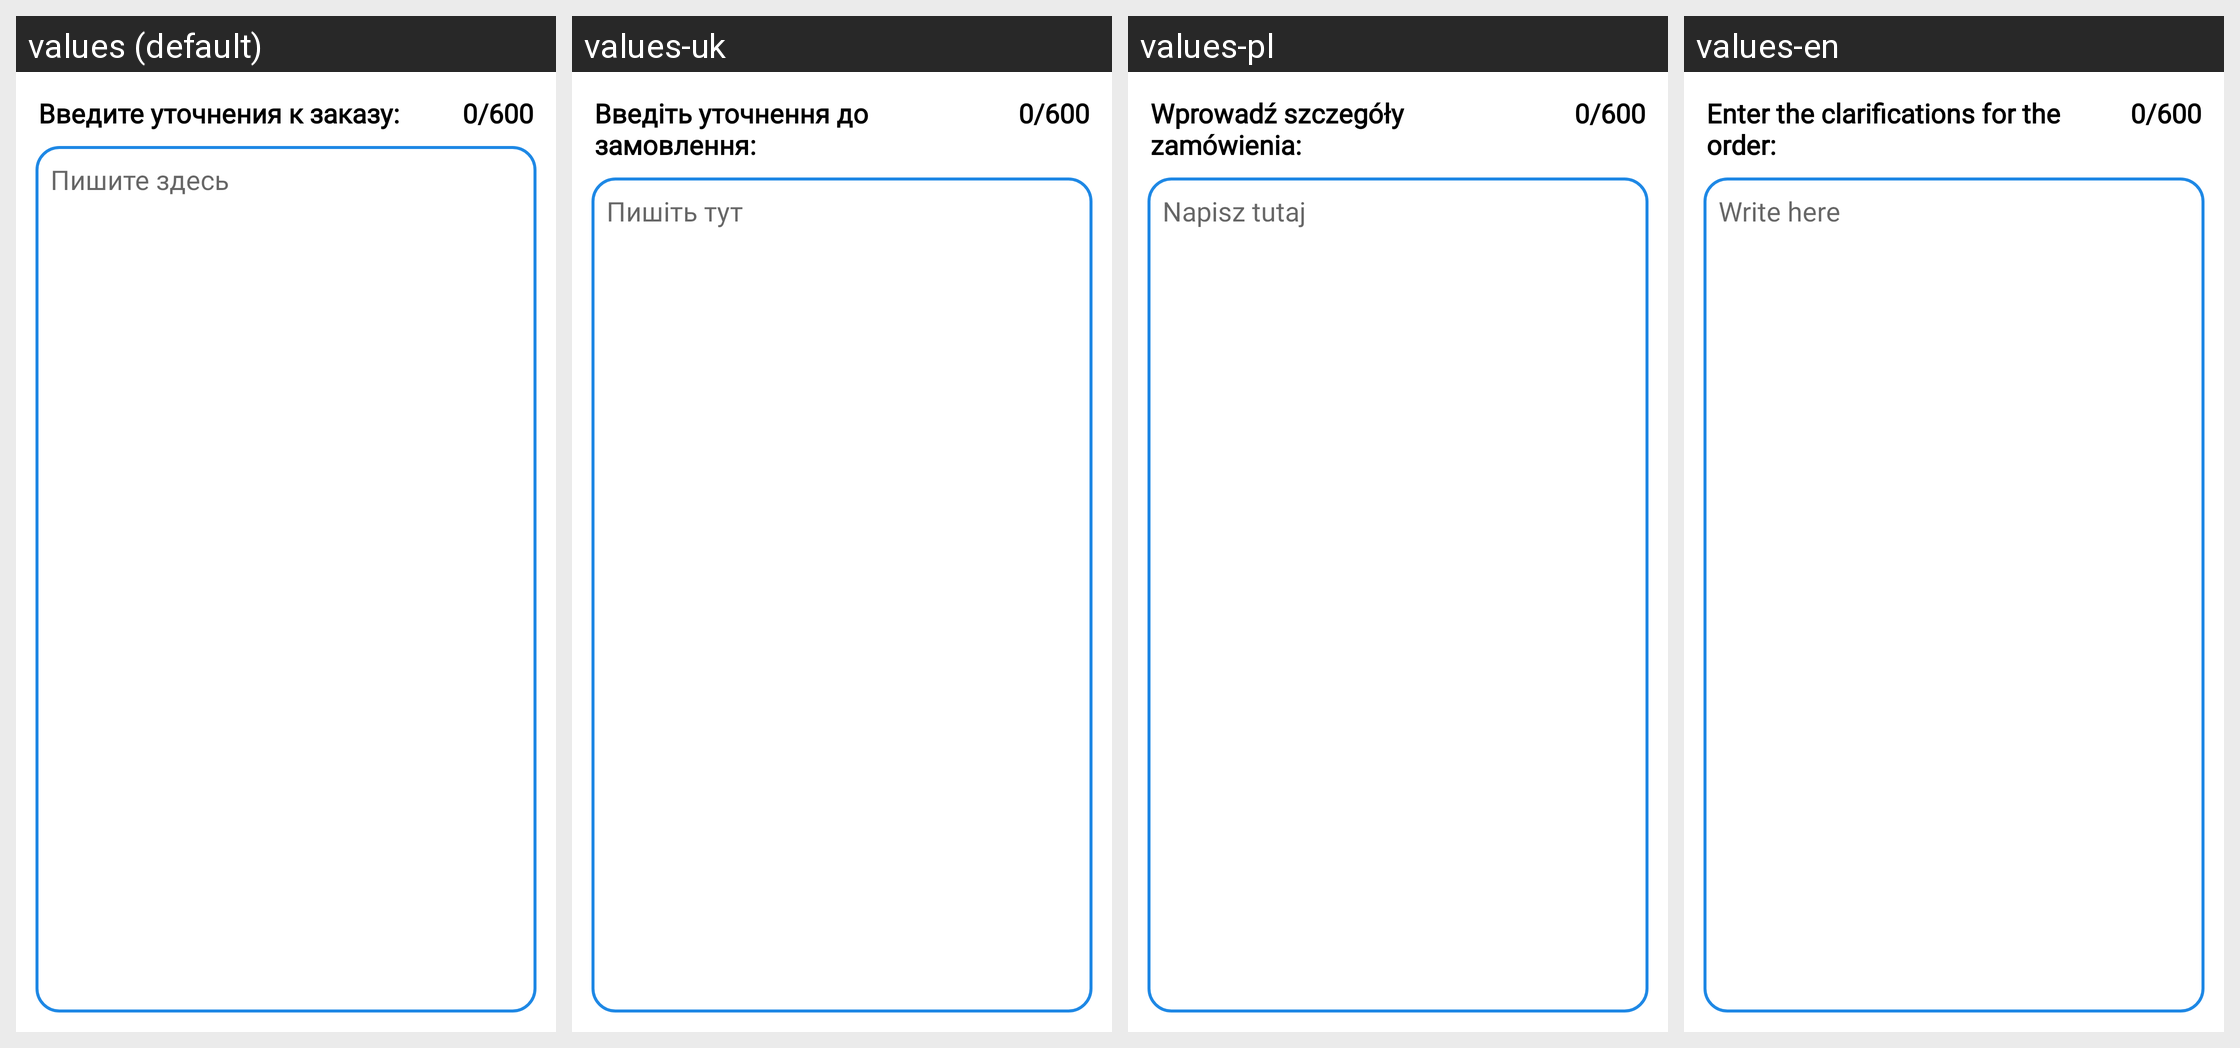

Strings drawn on this Android screen and how each of the app's shown locales translates them:
Android screen res/layout/fragment_desc.xml rendered under 4 locales, left to right: values (default), values-uk, values-pl, values-en. Device: Nexus 5 (rendered at 1080×1920; each locale shown at half size, 540×960, under a caption strip naming it); theme AppTheme.
Strings drawn on this screen, with the default value and each locale's value (text and hints the layout hard-codes, and strings that could not be matched under every locale, appear in the picture but are not listed):

enter_clar
  values: Введите уточнения к заказу:
  values-uk: Введіть уточнення до замовлення:
  values-pl: Wprowadź szczegóły zamówienia:
  values-en: Enter the clarifications for the order:

write_here
  values: Пишите здесь
  values-uk: Пишіть тут
  values-pl: Napisz tutaj
  values-en: Write here
